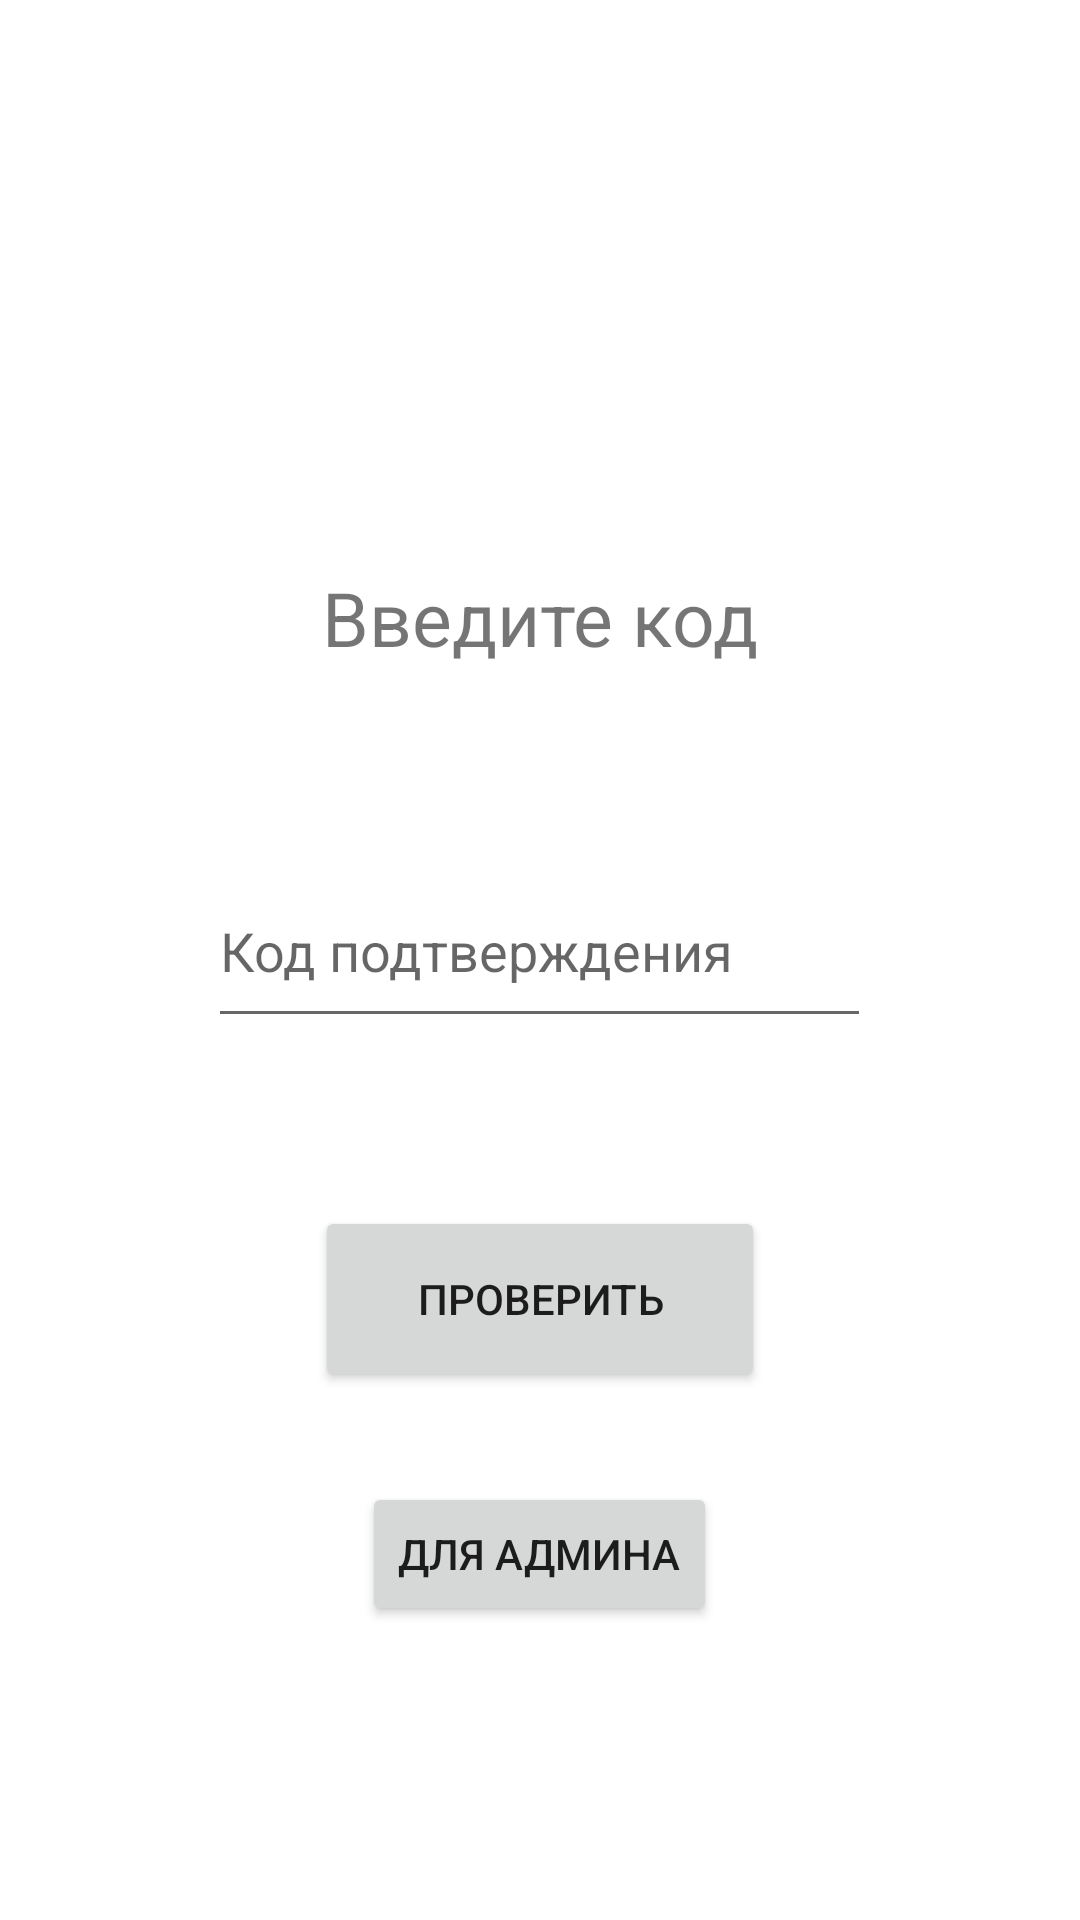

The Android layout XML behind this screen, and the referenced resources:
<!-- AndroidManifest.xml: application theme Theme.Cakes -->
<!-- res/layout/fragment_code_confirm.xml -->
<?xml version="1.0" encoding="utf-8"?>
<FrameLayout xmlns:android="http://schemas.android.com/apk/res/android"
    xmlns:app="http://schemas.android.com/apk/res-auto"
    xmlns:tools="http://schemas.android.com/tools"
    android:layout_width="match_parent"
    android:layout_height="match_parent"
    tools:context=".ui.profile.CodeConfirmFragment">
<LinearLayout
    android:layout_width="match_parent"
    android:layout_height="match_parent"
    android:orientation="vertical">
    <TextView
        android:id="@+id/setCode"
        android:layout_width="wrap_content"
        android:layout_height="44dp"
        android:layout_marginTop="189dp"
        android:text="Введите код"
        android:textSize="25sp"
        android:layout_gravity="center_horizontal"
        />

    <EditText
        android:id="@+id/inputCode"
        android:layout_width="221dp"
        android:layout_height="61dp"
        android:layout_marginTop="52dp"
        android:ems="10"
        android:hint="Код подтверждения"
        android:inputType="text"
        android:layout_gravity="center_horizontal"
         />

    <Button
        android:id="@+id/checkCode"
        android:layout_width="150dp"
        android:layout_height="62dp"
        android:layout_marginTop="56dp"
        android:text="Проверить"
        android:layout_gravity="center_horizontal"
         />

    <Button
        android:id="@+id/codeForAdmin"
        android:layout_width="wrap_content"
        android:layout_height="wrap_content"
        android:layout_gravity="center_horizontal"
        android:layout_marginTop="30dp"
        android:text="Для админа" />
</LinearLayout>
</FrameLayout>
<!-- resources referenced by this layout -->
<resources>
  <style name="Theme.Cakes" parent="Theme.MaterialComponents.DayNight.DarkActionBar">
          
          <item name="colorPrimary">@color/pink</item>
          <item name="colorPrimaryVariant">@color/pink</item>
          <item name="colorOnPrimary">@color/white</item>
          
          <item name="colorSecondary">@color/teal_200</item>
          <item name="colorSecondaryVariant">@color/teal_700</item>
          <item name="colorOnSecondary">@color/black</item>
          
          <item name="android:statusBarColor">?attr/colorPrimaryVariant</item>
          
      </style>
  <color name="pink">#FF69B4</color>
  <color name="white">#FFFFFFFF</color>
  <color name="teal_200">#FF03DAC5</color>
  <color name="teal_700">#FF018786</color>
  <color name="black">#FF000000</color>
</resources>
